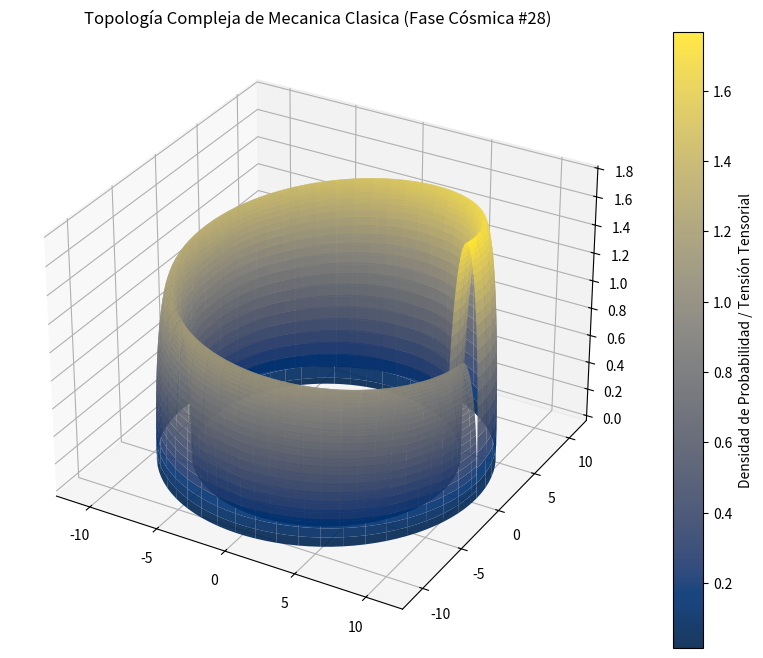

Here is the Python script that generated this plot:
%matplotlib inline
# Simulación Cósmica: Mecanica Clasica - Variante 28
import numpy as np
import matplotlib.pyplot as plt
from mpl_toolkits.mplot3d import Axes3D

# Parámetros Físicos Cuánticos/Relativistas
alpha = 9.809
beta = 1.131
gamma = 1.779

u = np.linspace(0, 2 * np.pi, 100)
v = np.linspace(0, np.pi, 100)
U, V = np.meshgrid(u, v)

# Topología Espacio-Temporal Avanzada (Fase Cósmica)
X = (alpha + beta * np.cos(V)) * np.cos(U)
Y = (alpha + beta * np.cos(V)) * np.sin(U)
Z = gamma * np.sin(V) * np.exp(-U/10)

fig = plt.figure(figsize=(12, 8))
ax = fig.add_subplot(111, projection='3d')
surf = ax.plot_surface(X, Y, Z, cmap='cividis', edgecolor='none', alpha=0.9)

fig.colorbar(surf, ax=ax, label='Densidad de Probabilidad / Tensión Tensorial')
plt.title(r'Topología Compleja de Mecanica Clasica (Fase Cósmica #28)')
plt.show()
